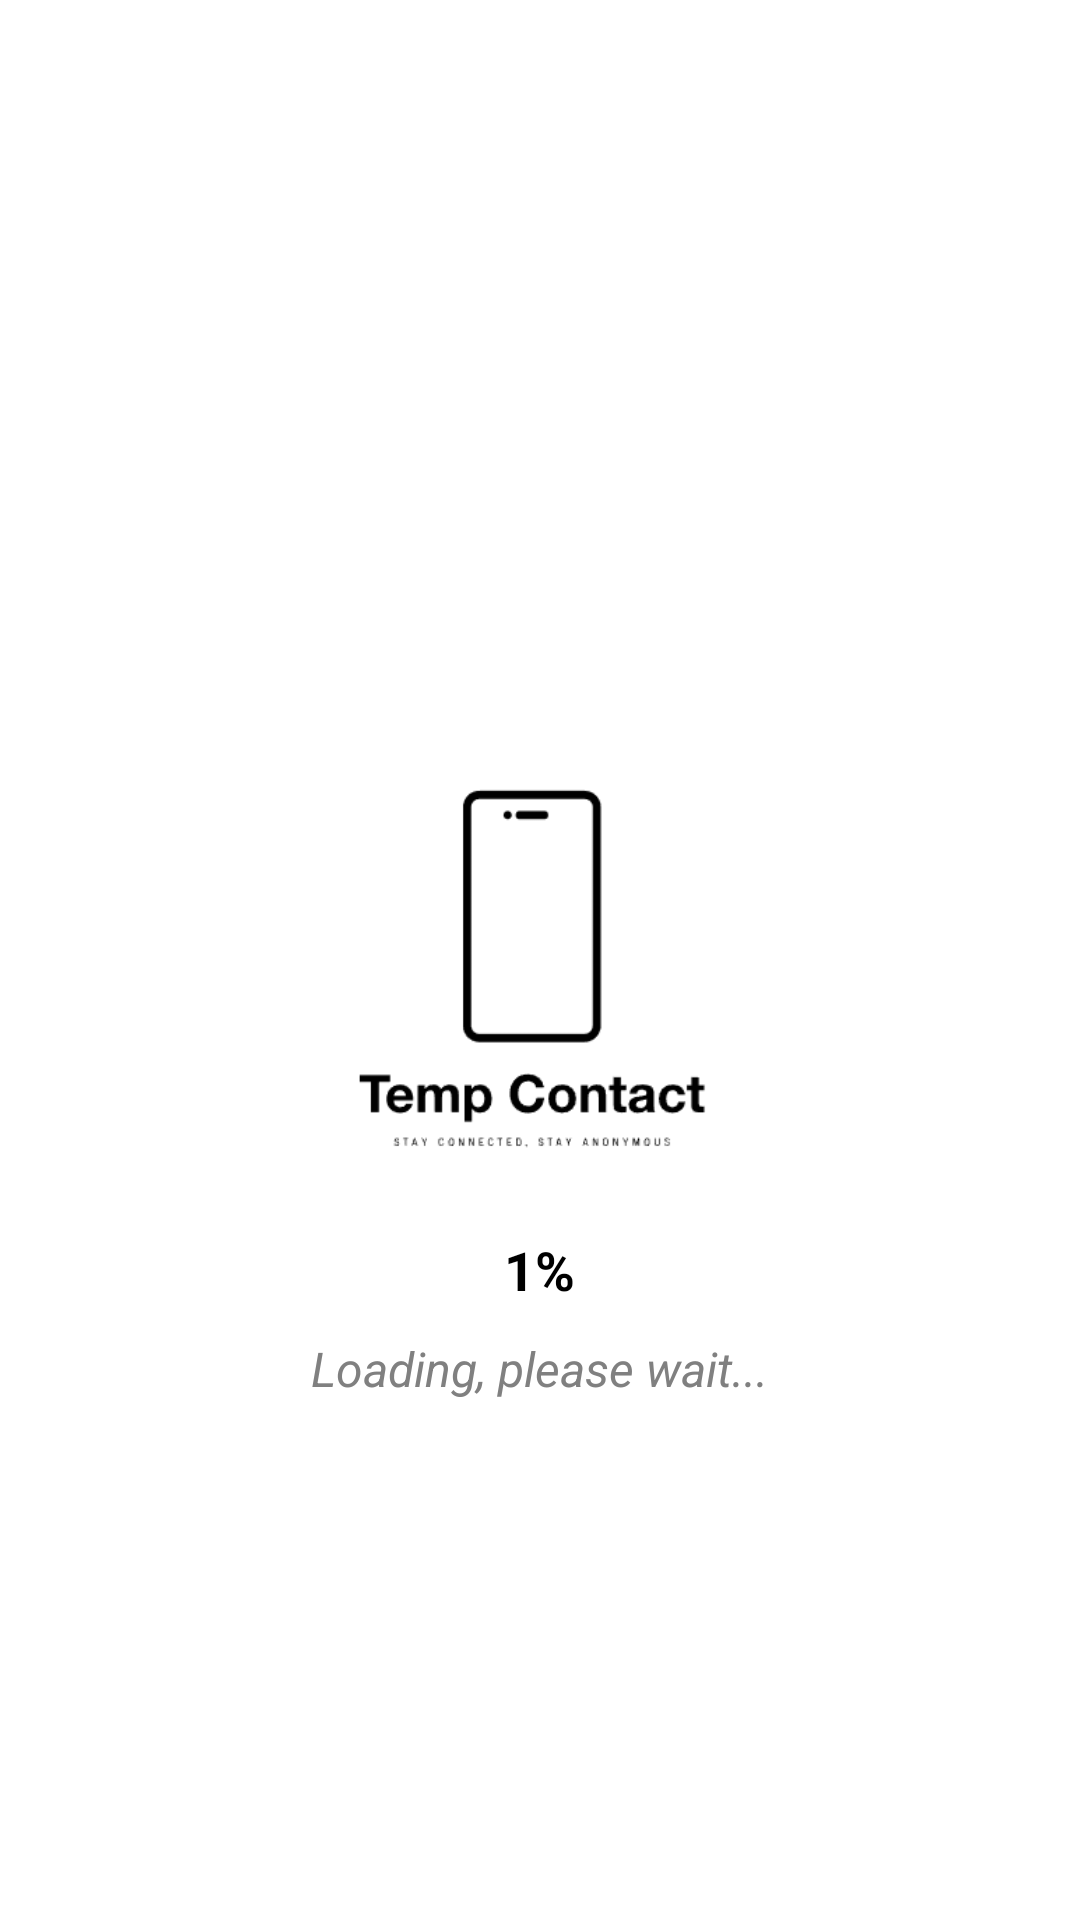

Here is an Android app screen rendered from its layout file. Give the layout XML and the strings, colors and styles it references.
<!-- AndroidManifest.xml: activity theme Theme.IncognitoContact.NoActionBar -->
<!-- res/layout/activity_splash.xml -->
<?xml version="1.0" encoding="utf-8"?>
<RelativeLayout xmlns:android="http://schemas.android.com/apk/res/android"
    android:layout_width="match_parent"
    android:layout_height="match_parent"
    android:background="@color/white">

    
    <ImageView
        android:id="@+id/splashImage"
        android:layout_width="150dp"
        android:layout_height="150dp"
        android:layout_centerInParent="true"
        android:src="@drawable/tmpclogo"
    android:contentDescription="Splash Logo" />

    
    <TextView
        android:id="@+id/splashText"
        android:layout_width="wrap_content"
        android:layout_height="wrap_content"
        android:layout_below="@id/splashImage"
        android:layout_centerHorizontal="true"
        android:layout_marginTop="16dp"
        android:text="1%"
        android:textSize="18sp"
        android:textColor="@color/black"
        android:textStyle="bold" />

    
    <TextView
        android:id="@+id/loadingText"
        android:layout_width="wrap_content"
        android:layout_height="wrap_content"
        android:layout_below="@id/splashText"
        android:layout_centerHorizontal="true"
        android:layout_marginTop="10dp"
        android:text="Loading, please wait..."
        android:textSize="16sp"
        android:textColor="@color/gray"
        android:textStyle="italic" />
</RelativeLayout>
<!-- resources referenced by this layout -->
<resources>
  <color name="black">#000000</color>
  <color name="gray">#808080</color>
  <color name="white">#FFFFFF</color>
  <!-- drawable tmpclogo: png bitmap (drawable, 5457 bytes) -->
  <style name="Theme.IncognitoContact.NoActionBar">
          <item name="windowActionBar">false</item>
          <item name="windowNoTitle">true</item>
      </style>
</resources>
